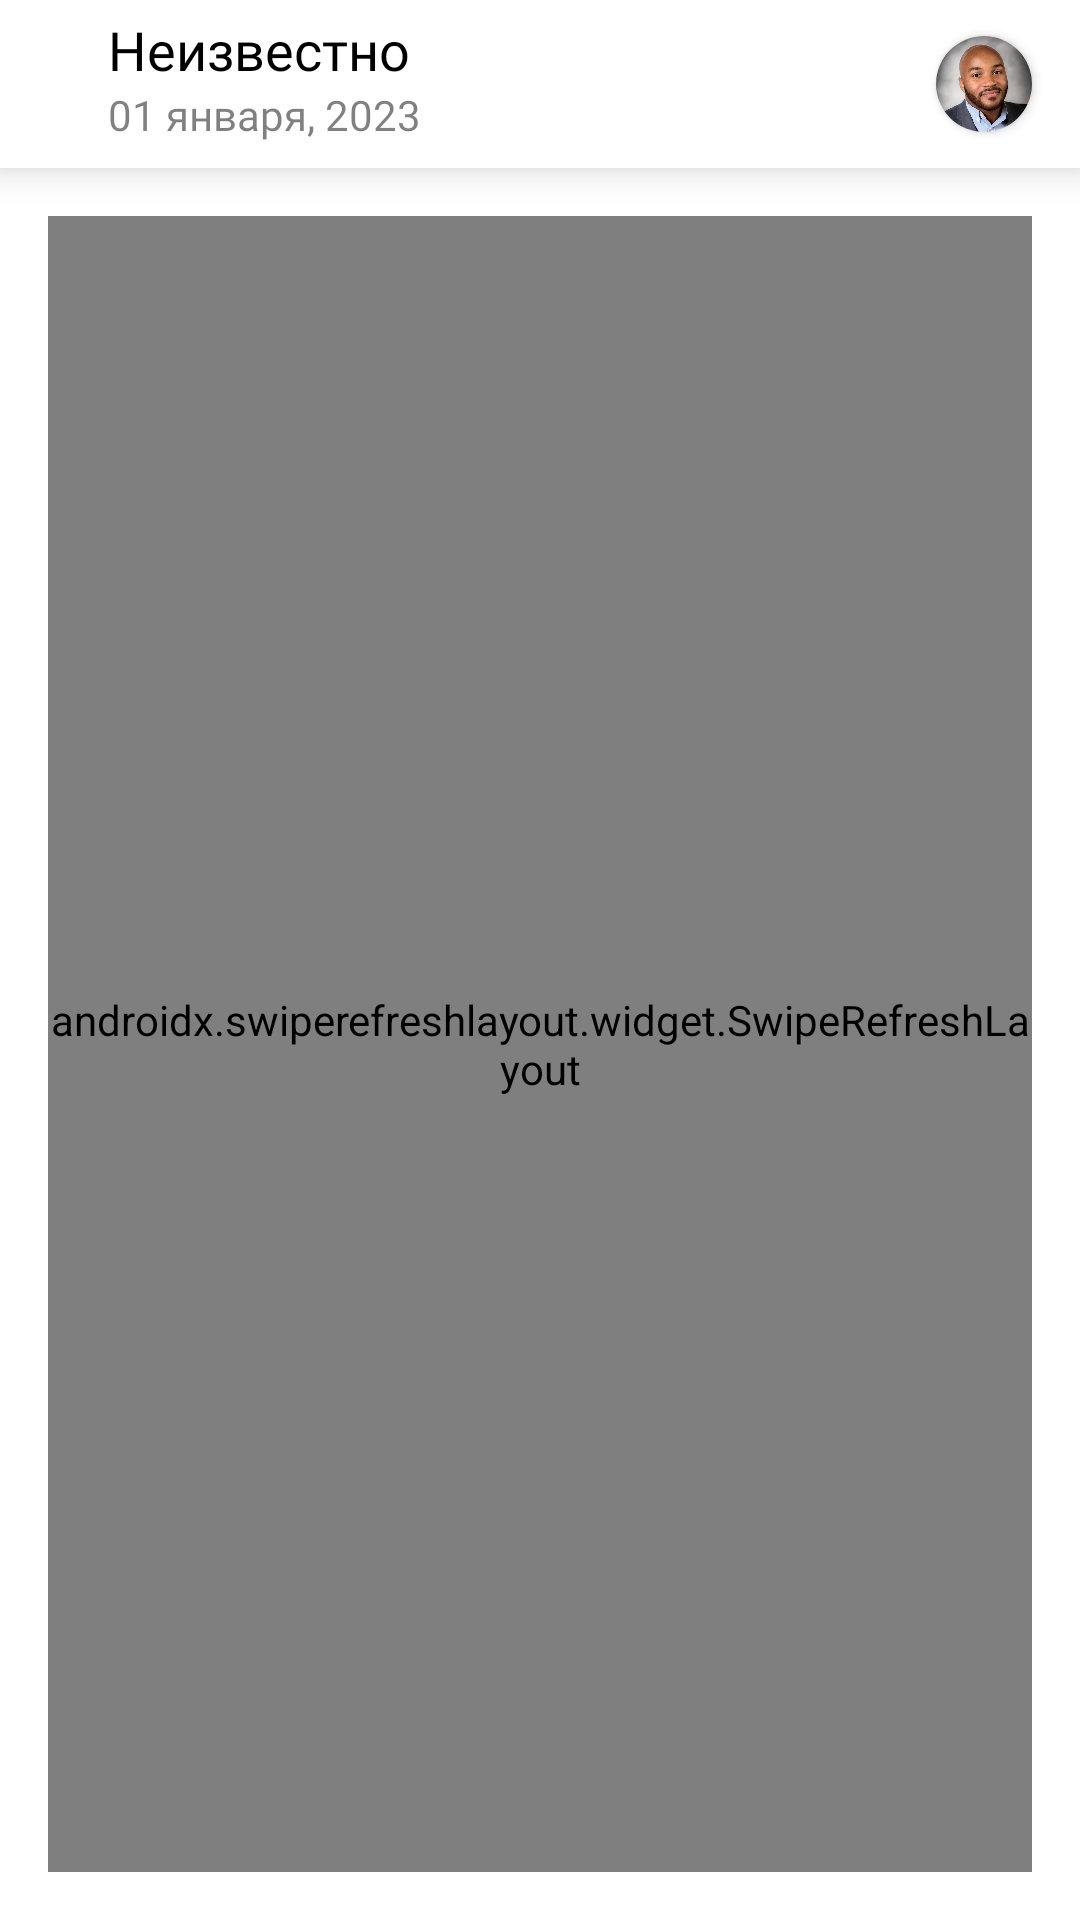

This screen was rendered from an Android layout file. Write that file and the resources it references.
<!-- AndroidManifest.xml: application theme Theme.DeliveryTestTask -->
<!-- res/layout/fragment_home.xml -->
<?xml version="1.0" encoding="utf-8"?>
<androidx.constraintlayout.widget.ConstraintLayout
    xmlns:android="http://schemas.android.com/apk/res/android"
    xmlns:app="http://schemas.android.com/apk/res-auto"
    xmlns:tools="http://schemas.android.com/tools"
    android:layout_width="match_parent"
    android:layout_height="match_parent"
    tools:context=".ui.home.HomeFragment">

    <androidx.appcompat.widget.Toolbar
        android:id="@+id/mainToolbar"
        android:layout_height="wrap_content"
        android:layout_width="match_parent"
        android:background="@color/mainBackgroundColor"
        app:elevation="8dp"
        android:elevation="8dp"
        app:layout_constraintTop_toTopOf="parent"
        app:layout_constraintStart_toStartOf="parent"
        app:layout_constraintEnd_toEndOf="parent">

        <androidx.constraintlayout.widget.ConstraintLayout
            android:layout_width="match_parent"
            android:layout_height="match_parent">

            <ImageView
                android:id="@+id/homeLocationImage"
                android:layout_width="16dp"
                android:layout_height="16dp"
                android:src="@drawable/location"
                app:layout_constraintTop_toTopOf="parent"
                app:layout_constraintStart_toStartOf="parent" />

            <TextView
                android:id="@+id/homeUserCity"
                android:layout_width="0dp"
                android:layout_height="wrap_content"
                android:textAlignment="textStart"
                android:text="@string/cityExample"
                android:textColor="@color/mainTextColor"
                android:fontFamily="@font/sf_pro_display_medium"
                android:textSize="@dimen/topBarHeaderTextSize"
                android:layout_marginStart="4dp"
                app:layout_constraintStart_toEndOf="@id/homeLocationImage"
                app:layout_constraintTop_toTopOf="@id/homeLocationImage"
                app:layout_constraintBottom_toBottomOf="@id/homeLocationImage"/>

            <TextView
                android:id="@+id/homeUserDate"
                android:layout_width="0dp"
                android:layout_height="wrap_content"
                android:textAlignment="textEnd"
                android:text="@string/dateExample"
                android:textColor="@color/mainTextColor"
                android:alpha="0.5"
                android:fontFamily="@font/sf_pro_display_regular"
                android:textSize="@dimen/topBarBodyTextSize"
                app:layout_constraintStart_toStartOf="@id/homeUserCity"
                app:layout_constraintTop_toBottomOf="@id/homeUserCity" />

            <androidx.cardview.widget.CardView
                android:id="@+id/homeUserPhotoContainer"
                android:layout_width="32dp"
                android:layout_height="32dp"
                android:layout_marginEnd="16dp"
                app:cardCornerRadius="25dp"
                app:layout_constraintTop_toTopOf="parent"
                app:layout_constraintEnd_toEndOf="parent"
                app:layout_constraintBottom_toBottomOf="parent">

                <ImageView
                    android:id="@+id/homeUserPhoto"
                    android:layout_width="match_parent"
                    android:layout_height="match_parent"
                    android:scaleType="fitXY"
                    android:src="@drawable/profile_photo" />

            </androidx.cardview.widget.CardView>

        </androidx.constraintlayout.widget.ConstraintLayout>

    </androidx.appcompat.widget.Toolbar>

    <androidx.swiperefreshlayout.widget.SwipeRefreshLayout
        android:id="@+id/homeSwipeRefreshLayout"
        android:layout_width="match_parent"
        android:layout_height="0dp"
        android:layout_margin="16dp"
        app:layout_constraintTop_toBottomOf="@id/mainToolbar"
        app:layout_constraintBottom_toBottomOf="parent"
        app:layout_constraintStart_toStartOf="parent"
        app:layout_constraintEnd_toEndOf="parent">

        <FrameLayout
            android:layout_width="match_parent"
            android:layout_height="match_parent">

            <TextView
                android:id="@+id/homeRecyclerViewNotFound"
                android:layout_width="match_parent"
                android:layout_height="match_parent"
                android:fontFamily="@font/sf_pro_display_medium"
                android:textColor="@color/mainTextColor"
                android:text="@string/pleaseSwipeToRefresh"
                android:gravity="center"
                android:visibility="invisible"/>

            <androidx.recyclerview.widget.RecyclerView
                android:id="@+id/homeRecyclerView"
                android:layout_width="match_parent"
                android:layout_height="match_parent"
                tools:listitem="@layout/home_recyclerview_item" />

        </FrameLayout>

    </androidx.swiperefreshlayout.widget.SwipeRefreshLayout>

</androidx.constraintlayout.widget.ConstraintLayout>
<!-- res/layout/home_recyclerview_item.xml (included above) -->
<?xml version="1.0" encoding="utf-8"?>
<androidx.cardview.widget.CardView
    xmlns:android="http://schemas.android.com/apk/res/android"
    xmlns:tools="http://schemas.android.com/tools"
    android:layout_width="match_parent"
    android:layout_height="wrap_content"
    xmlns:app="http://schemas.android.com/apk/res-auto"
    xmlns:card_view="http://schemas.android.com/apk/res-auto"
    android:orientation="vertical"
    card_view:cardCornerRadius="15dp"
    android:layout_marginTop="4dp"
    android:layout_marginBottom="4dp">

    <ImageView
        android:id="@+id/homeRVImage"
        android:layout_width="match_parent"
        android:layout_height="128dp"
        android:scaleType="centerCrop"
        android:adjustViewBounds="true"
        android:src="@drawable/categories_example"
        app:layout_constraintEnd_toEndOf="parent"
        app:layout_constraintBottom_toBottomOf="parent"
        app:layout_constraintStart_toStartOf="parent"
        app:layout_constraintTop_toTopOf="parent" />

    <TextView
        android:id="@+id/homeRVName"
        android:layout_width="wrap_content"
        android:layout_height="wrap_content"
        android:fontFamily="@font/sf_pro_display_medium"
        android:text="@string/categoryExample"
        android:textColor="@color/mainTextColor"
        android:textAlignment="textStart"
        android:textSize="@dimen/kitchenCardTextSize"
        android:layout_margin="16dp"
        />

</androidx.cardview.widget.CardView>
<!-- resources referenced by this layout -->
<resources>
  <color name="mainBackgroundColor">#FFFFFFFF</color>
  <color name="mainTextColor">#FF000000</color>
  <dimen name="kitchenCardTextSize">20sp</dimen>
  <dimen name="topBarBodyTextSize">14sp</dimen>
  <dimen name="topBarHeaderTextSize">18sp</dimen>
  <!-- drawable profile_photo: jpg bitmap (drawable, 89908 bytes) -->
  <string name="categoryExample">Пекарни и кондитерские</string>
  <string name="cityExample">Неизвестно</string>
  <string name="dateExample">01 января, 2023</string>
  <string name="pleaseSwipeToRefresh">Пожалуйста, проверьте интернет-соединение и обновите страницу</string>
  <style name="Theme.DeliveryTestTask" parent="Theme.MaterialComponents.Light.DarkActionBar">
          
          <item name="colorPrimary">@color/mainColor</item>
          <item name="colorPrimaryVariant">@color/mainColor</item>
          <item name="colorOnPrimary">@color/white</item>
          
          <item name="colorSecondary">@color/mainColor</item>
          <item name="colorSecondaryVariant">@color/mainColor</item>
          <item name="colorOnSecondary">@color/black</item>
          
          <item name="android:statusBarColor">@color/white</item>
          <item name="android:windowLightStatusBar">true</item>
          
      </style>
  <color name="mainColor">#3364E0</color>
  <color name="white">#FFFFFFFF</color>
  <color name="black">#FF000000</color>
</resources>
